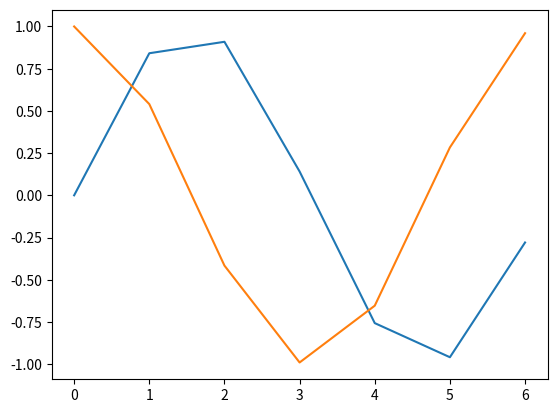

Source code (Python):
import matplotlib.pyplot as plt
import numpy as np

x = np.arange(2*np.pi)
sine = np.sin(x)
cosine = np.cos(x)

plt.plot(x, sine)
plt.plot(x, cosine)
plt.show()
